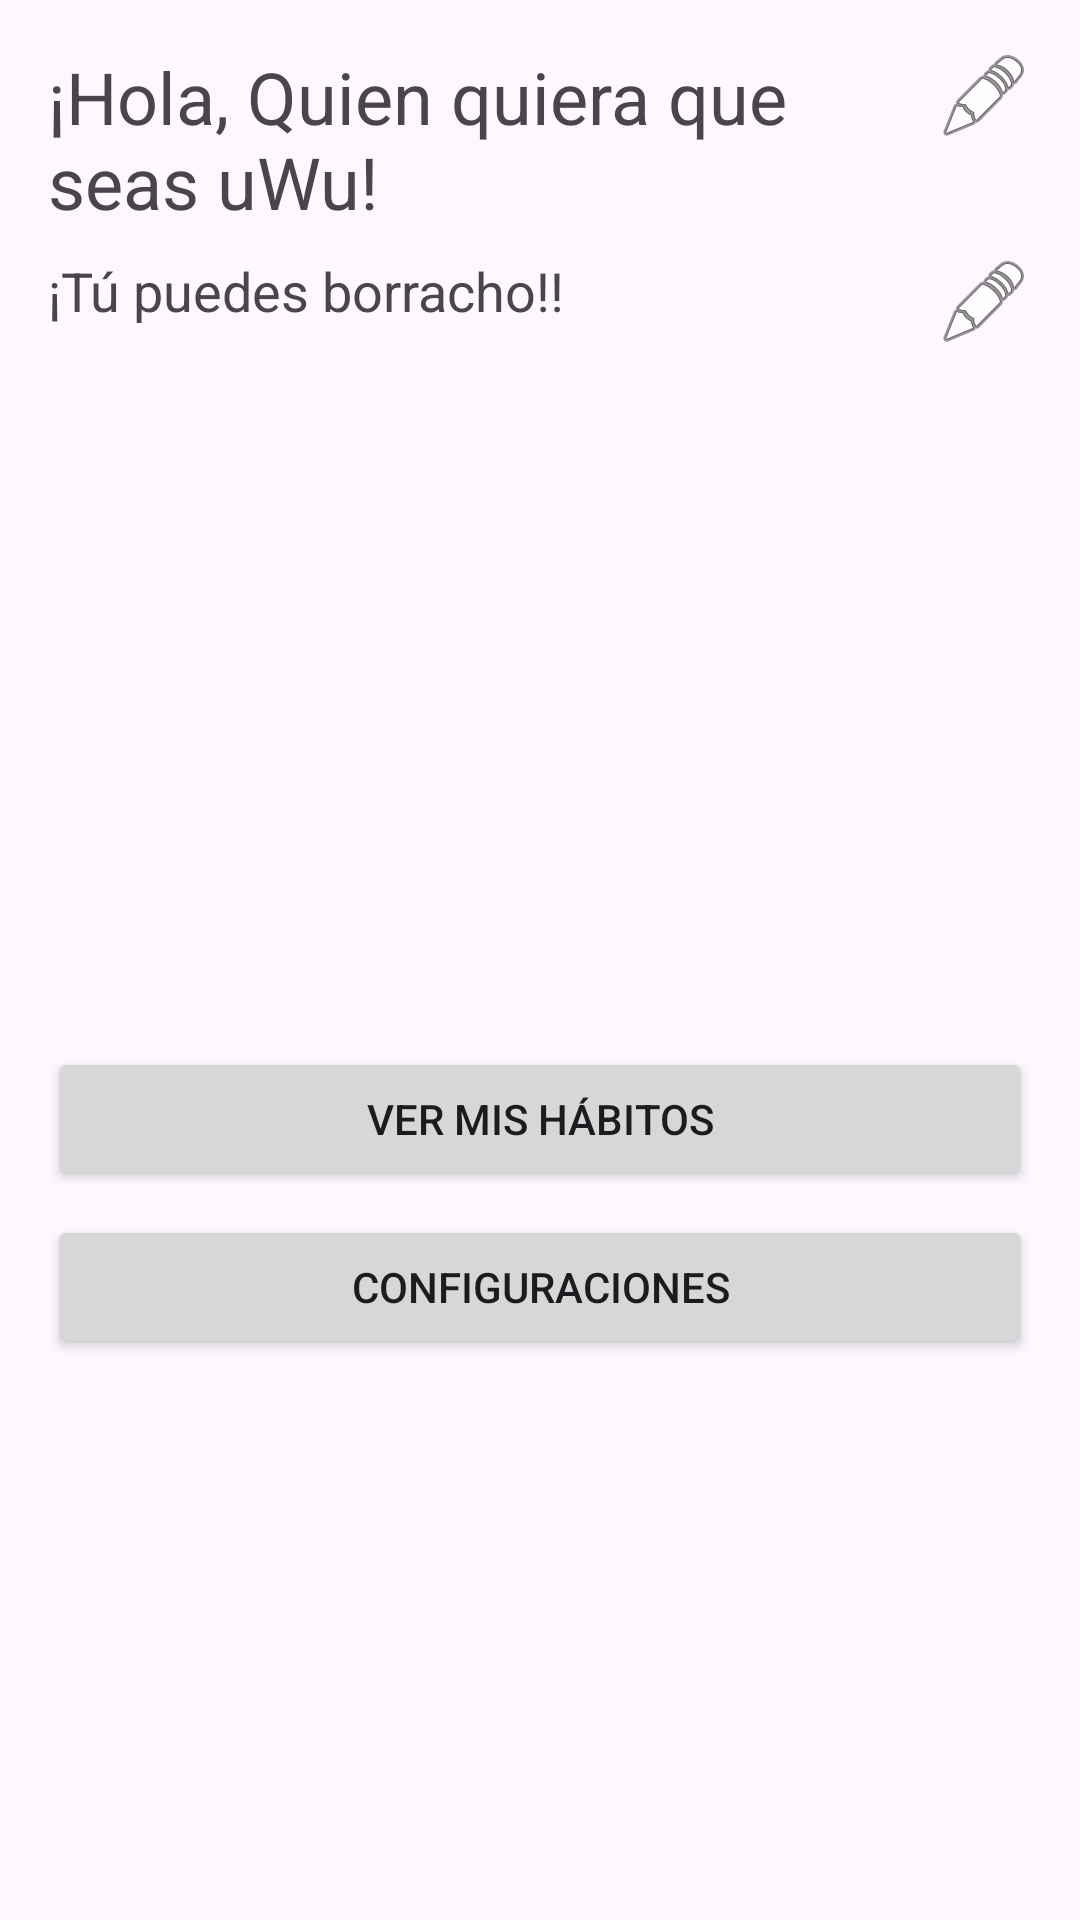

Write the Android layout XML for this screen, with the resource values it uses.
<!-- AndroidManifest.xml: application theme Theme.LAB5_20210535 -->
<!-- res/layout/activity_main.xml -->
<?xml version="1.0" encoding="utf-8"?>
<androidx.constraintlayout.widget.ConstraintLayout
    xmlns:android="http://schemas.android.com/apk/res/android"
    xmlns:app="http://schemas.android.com/apk/res-auto"
    android:layout_width="match_parent"
    android:layout_height="match_parent"
    android:id="@+id/main"
    android:padding="16dp">

    <TextView
        android:id="@+id/textSaludo"
        android:layout_width="0dp"
        android:layout_height="wrap_content"
        android:text="¡Hola, Quien quiera que seas uWu!"
        android:textSize="24sp"
        app:layout_constraintTop_toTopOf="parent"
        app:layout_constraintStart_toStartOf="parent"
        app:layout_constraintEnd_toStartOf="@+id/botonEditarNombre"
        android:layout_marginEnd="8dp"/>

    <ImageButton
        android:id="@+id/botonEditarNombre"
        android:layout_width="wrap_content"
        android:layout_height="wrap_content"
        android:src="@android:drawable/ic_menu_edit"
        android:background="?attr/selectableItemBackgroundBorderless"
        app:layout_constraintTop_toTopOf="@id/textSaludo"
        app:layout_constraintEnd_toEndOf="parent"/>

    <TextView
        android:id="@+id/textMensaje"
        android:layout_width="0dp"
        android:layout_height="wrap_content"
        android:text="¡Tú puedes borracho!!"
        android:textSize="18sp"
        android:layout_marginTop="8dp"
        app:layout_constraintTop_toBottomOf="@id/textSaludo"
        app:layout_constraintStart_toStartOf="parent"
        app:layout_constraintEnd_toStartOf="@+id/botonEditarMensaje"
        android:layout_marginEnd="8dp"/>

    <ImageButton
        android:id="@+id/botonEditarMensaje"
        android:layout_width="wrap_content"
        android:layout_height="wrap_content"
        android:src="@android:drawable/ic_menu_edit"
        android:background="?attr/selectableItemBackgroundBorderless"
        app:layout_constraintTop_toTopOf="@id/textMensaje"
        app:layout_constraintEnd_toEndOf="parent"/>


    <ImageView
        android:id="@+id/imagenPersonal"
        android:layout_width="200dp"
        android:layout_height="200dp"
        android:scaleType="centerCrop"
        android:layout_marginTop="16dp"
        android:src="@drawable/png_cerveza"
        app:layout_constraintTop_toBottomOf="@id/textMensaje"
        app:layout_constraintStart_toStartOf="parent"
        app:layout_constraintEnd_toEndOf="parent"/>

    <Button
        android:id="@+id/botonHabitos"
        android:layout_width="0dp"
        android:layout_height="wrap_content"
        android:text="Ver mis hábitos"
        android:layout_marginTop="24dp"
        app:layout_constraintTop_toBottomOf="@id/imagenPersonal"
        app:layout_constraintStart_toStartOf="parent"
        app:layout_constraintEnd_toEndOf="parent"/>

    <Button
        android:id="@+id/botonConfiguraciones"
        android:layout_width="0dp"
        android:layout_height="wrap_content"
        android:text="Configuraciones"
        android:layout_marginTop="8dp"
        app:layout_constraintTop_toBottomOf="@id/botonHabitos"
        app:layout_constraintStart_toStartOf="parent"
        app:layout_constraintEnd_toEndOf="parent"/>

</androidx.constraintlayout.widget.ConstraintLayout>
<!-- resources referenced by this layout -->
<resources>
  <style name="Theme.LAB5_20210535" parent="Base.Theme.LAB5_20210535" />
  <style name="Base.Theme.LAB5_20210535" parent="Theme.Material3.DayNight.NoActionBar">
          
          
      </style>
</resources>
